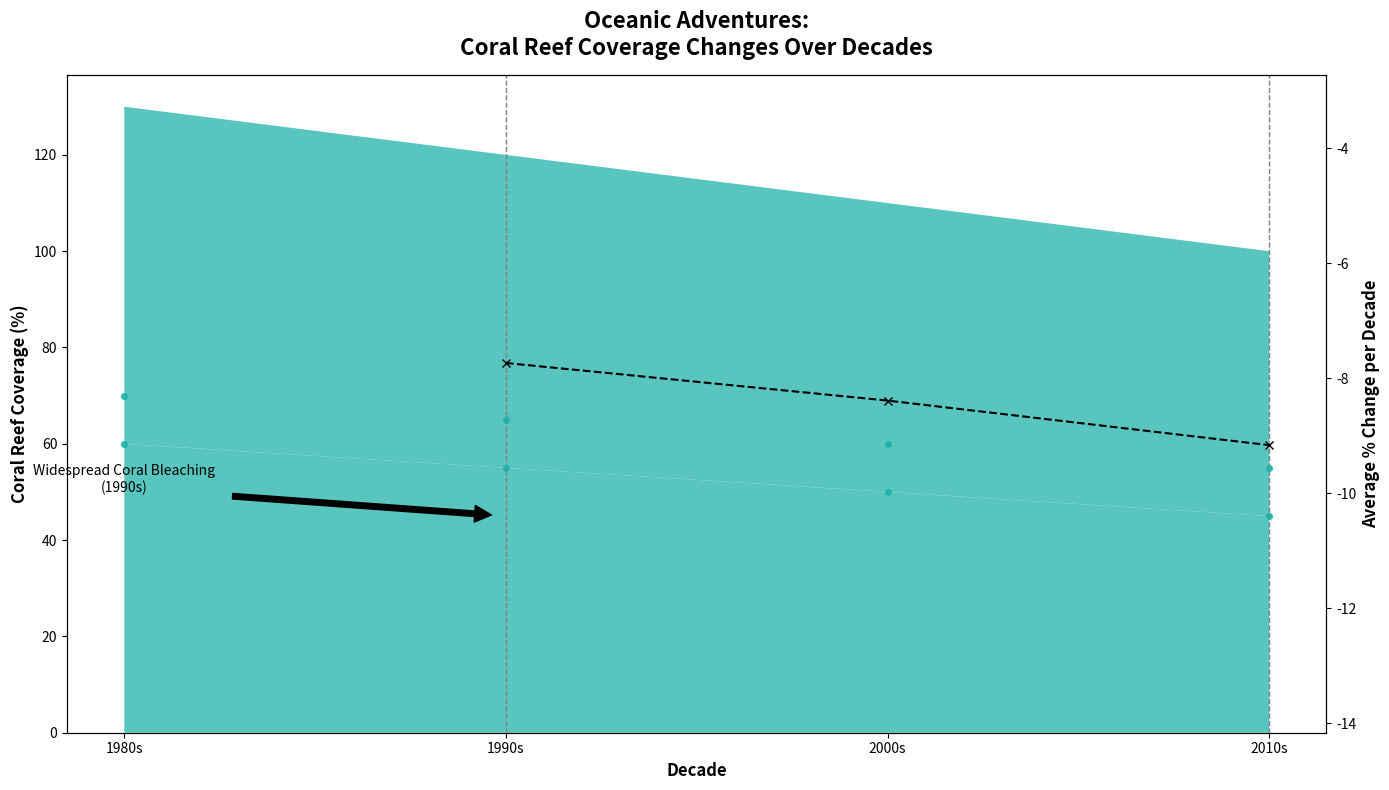

Here is the Python script that generated this plot:
import matplotlib.pyplot as plt
import numpy as np

# Data preparation
decades = np.array(['1980s', '1990s', '2000s', '2010s'])
pacific_reef = np.array([60, 55, 50, 45])
indian_ocean_reef = np.array([70, 65, 60, 55])
reef_data = np.vstack([pacific_reef, indian_ocean_reef])

# Plot the stacked area chart
fig, ax = plt.subplots(figsize=(14, 8))
ax.stackplot(decades, reef_data, colors=['#20B2AA', '#20B2AA'], alpha=0.75)

# Setting title and labels
ax.set_title('Oceanic Adventures:\nCoral Reef Coverage Changes Over Decades', fontsize=16, weight='bold', pad=15)
ax.set_xlabel('Decade', fontsize=12, weight='bold')
ax.set_ylabel('Coral Reef Coverage (%)', fontsize=12, weight='bold')

# Highlight specific decades with vertical lines
highlight_decades = ['1990s', '2010s']
for decade in highlight_decades:
    ax.axvline(x=decade, color='grey', linestyle='--', linewidth=1)

# Annotate a significant point
ax.annotate('Widespread Coral Bleaching\n(1990s)', xy=('1990s', 45), xytext=('1980s', 50),
            arrowprops=dict(facecolor='black', shrink=0.05), fontsize=10, ha='center')

# Plot data points markers
for y in reef_data:
    ax.plot(decades, y, marker='o', markersize=4, color='#20B2AA', linestyle='None', alpha=0.9)

# Create an additional subplot for % change per decade
percent_change = np.diff(reef_data, axis=1) / reef_data[:, :-1] * 100
avg_percent_change = np.mean(percent_change, axis=0)
ax_change = ax.twinx()
ax_change.plot(decades[1:], avg_percent_change, color='black', linestyle='--', marker='x')
ax_change.set_ylabel('Average % Change per Decade', fontsize=12, weight='bold')
ax_change.set_ylim(min(avg_percent_change) - 5, max(avg_percent_change) + 5)

plt.tight_layout()
plt.show()
